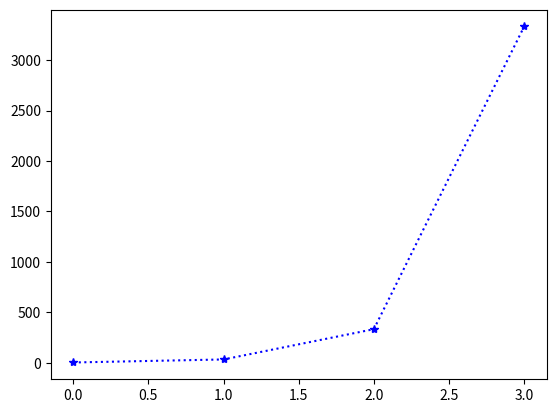

Write Python code to recreate this figure.
# -*- coding: utf-8 -*-
"""
Created on Wed Oct 18 22:30:40 2023

[redacted]
"""

import matplotlib.pyplot as plt
import numpy as np

Ypoint=np.array([3,33,333,3333])
plt.plot(Ypoint,'*:b')
plt.show()